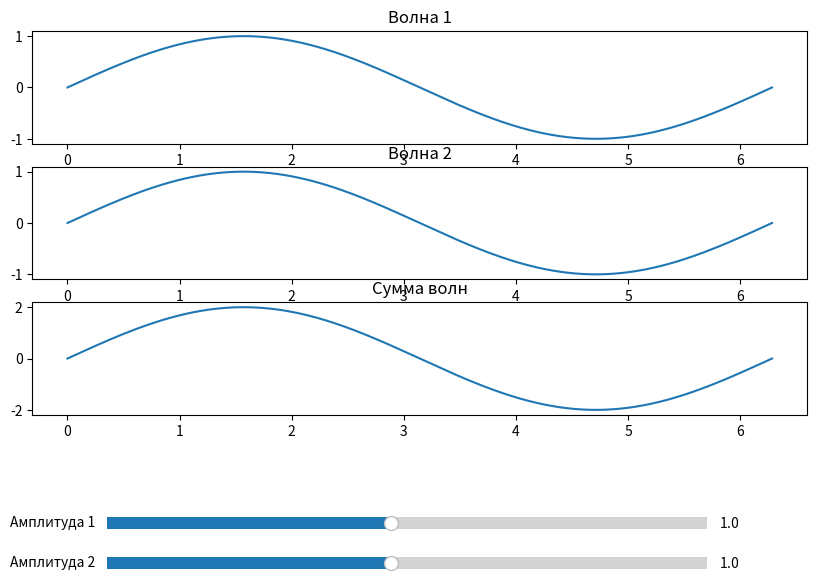

The script that saved this image:
import numpy as np
import matplotlib.pyplot as plt
from matplotlib.widgets import Slider

t = np.linspace(0, 2*np.pi, 1000)

fig = plt.figure(figsize=(10, 8))
plt.subplots_adjust(bottom=0.4)

ax1 = plt.subplot(311)
ax2 = plt.subplot(312)
ax3 = plt.subplot(313)

ax1.set_title('Волна 1')
ax2.set_title('Волна 2')
ax3.set_title('Сумма волн')

wave1, = ax1.plot(t, np.sin(t))
wave2, = ax2.plot(t, np.sin(t))
sum_wave, = ax3.plot(t, np.sin(t) + np.sin(t))

slider_ax1 = plt.axes([0.2, 0.25, 0.6, 0.03])
slider_ax2 = plt.axes([0.2, 0.2, 0.6, 0.03])
slider_amp1 = Slider(slider_ax1, 'Амплитуда 1', 0.1, 2.0, valinit=1)
slider_amp2 = Slider(slider_ax2, 'Амплитуда 2', 0.1, 2.0, valinit=1)

def update(val):
    wave1.set_ydata(slider_amp1.val * np.sin(t))
    wave2.set_ydata(slider_amp2.val * np.sin(t))
    sum_wave.set_ydata(wave1.get_ydata() + wave2.get_ydata())
    fig.canvas.draw_idle()

slider_amp1.on_changed(update)
slider_amp2.on_changed(update)
plt.show()